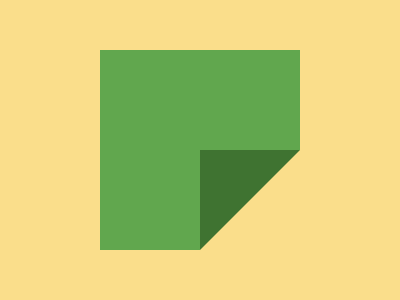

Here is a drawing made with CSS. Write the source that renders it.

<!-- Version 1 -->
<style>*{background:#FADE8B;+*{border:50px solid#3F7331;border-color: #3F7331#0000#0000#3F7331;margin:150 100 50 200;box-shadow:-50px -50px 0 50px#61A74E

         </style>
